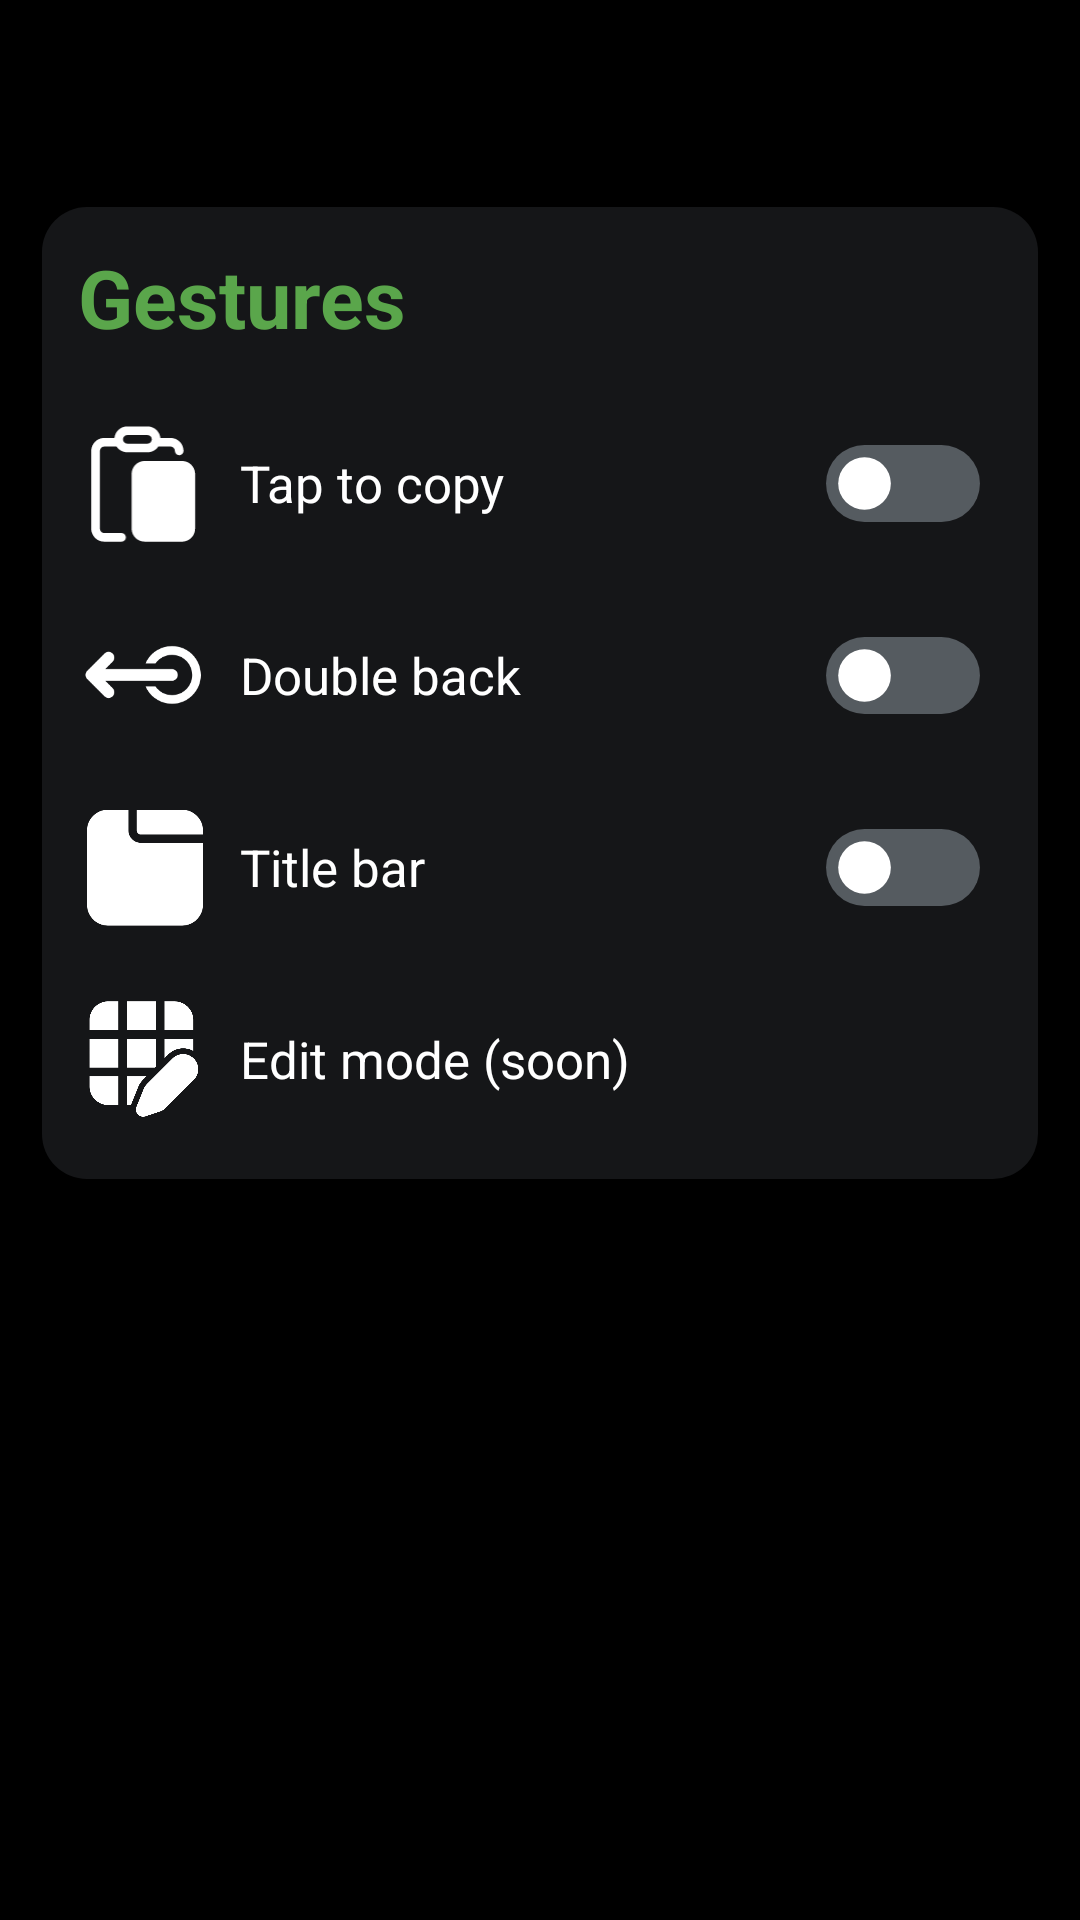

Here is an Android app screen rendered from its layout file. Give the layout XML and the strings, colors and styles it references.
<!-- AndroidManifest.xml: activity theme Theme.AppCompat.DayNight.NoActionBar -->
<!-- res/layout/settings.xml -->
<?xml version="1.0" encoding="utf-8"?>
<androidx.constraintlayout.widget.ConstraintLayout xmlns:android="http://schemas.android.com/apk/res/android"
    xmlns:app="http://schemas.android.com/apk/res-auto"
    xmlns:tools="http://schemas.android.com/tools"
    android:id="@+id/Frst"
    android:layout_width="match_parent"
    android:layout_height="match_parent"
    android:background="@color/black">

    <ScrollView
        android:id="@+id/settingsmain"
        android:layout_width="match_parent"
        android:layout_height="match_parent"
        android:paddingTop="55dp">

        <androidx.constraintlayout.widget.ConstraintLayout
            android:layout_width="match_parent"
            android:layout_height="wrap_content"
            android:padding="14dp">

            <androidx.constraintlayout.widget.ConstraintLayout
                android:id="@+id/container_gestures"
                style="@style/settings_container"
                android:layout_width="match_parent"
                android:layout_height="match_parent"
                android:background="@drawable/bg_shape"
                tools:layout_editor_absoluteX="14dp"
                tools:layout_editor_absoluteY="14dp">

                <TextView
                    android:id="@+id/sectionTitle"
                    android:layout_width="wrap_content"
                    android:layout_height="wrap_content"
                    android:text="Gestures"
                    android:textColor="@color/primary"
                    android:textSize="27sp"
                    android:textStyle="bold"
                    app:layout_constraintStart_toStartOf="parent"
                    app:layout_constraintTop_toTopOf="parent" />

                <LinearLayout
                    android:layout_width="match_parent"
                    android:layout_height="match_parent"
                    android:orientation="vertical"
                    android:paddingStart="2dp"
                    android:paddingEnd="6dp"
                    app:layout_constraintEnd_toEndOf="parent"
                    app:layout_constraintStart_toStartOf="parent"
                    app:layout_constraintTop_toBottomOf="@+id/sectionTitle">

                    <androidx.constraintlayout.widget.ConstraintLayout
                        android:id="@+id/settings_rule.copy"
                        android:layout_width="match_parent"
                        android:layout_height="match_parent"
                        android:layout_marginTop="24dp">

                        <ImageView
                            android:id="@+id/setting_rule_icon"
                            android:layout_width="40dp"
                            android:layout_height="40dp"
                            android:src="@drawable/ic_clipboard_vct"
                            android:tint="@color/white"
                            app:layout_constraintBottom_toBottomOf="parent"
                            app:layout_constraintStart_toStartOf="parent"
                            app:layout_constraintTop_toTopOf="parent" />

                        <TextView
                            android:id="@+id/setting_rule_title"
                            android:layout_width="wrap_content"
                            android:layout_height="wrap_content"
                            android:layout_marginStart="12dp"
                            android:text="Tap to copy"
                            android:textColor="@color/white"
                            android:textSize="17sp"
                            app:layout_constraintBottom_toBottomOf="parent"
                            app:layout_constraintStart_toEndOf="@+id/setting_rule_icon"
                            app:layout_constraintTop_toTopOf="parent" />

                        <Switch
                            android:id="@+id/setting_rule_switch"
                            style="@style/in_round_switch"
                            android:layout_width="wrap_content"
                            android:layout_height="wrap_content"
                            android:layout_marginEnd="8dp"
                            app:layout_constraintBottom_toBottomOf="parent"
                            app:layout_constraintEnd_toEndOf="parent"
                            app:layout_constraintTop_toTopOf="parent" />
                    </androidx.constraintlayout.widget.ConstraintLayout>

                    <androidx.constraintlayout.widget.ConstraintLayout
                        android:id="@+id/setting_rule.swipe"
                        android:layout_width="match_parent"
                        android:layout_height="match_parent"
                        android:layout_marginTop="24dp">

                        <ImageView
                            android:id="@+id/setting_rule_icon"
                            android:layout_width="40dp"
                            android:layout_height="40dp"
                            android:src="@drawable/ic_swipside_vct"
                            android:tint="@color/white"
                            app:layout_constraintBottom_toBottomOf="parent"
                            app:layout_constraintStart_toStartOf="parent"
                            app:layout_constraintTop_toTopOf="parent"
                            app:srcCompat="@drawable/ic_swipside_vct" />

                        <TextView
                            android:id="@+id/setting_rule_title"
                            android:layout_width="wrap_content"
                            android:layout_height="wrap_content"
                            android:layout_marginStart="12dp"
                            android:text="Double back"
                            android:textColor="@color/white"
                            android:textSize="17sp"
                            app:layout_constraintBottom_toBottomOf="parent"
                            app:layout_constraintStart_toEndOf="@+id/setting_rule_icon"
                            app:layout_constraintTop_toTopOf="parent" />

                        <Switch
                            android:id="@+id/setting_rule_switch"
                            style="@style/in_round_switch"
                            android:layout_width="wrap_content"
                            android:layout_height="wrap_content"
                            android:layout_marginEnd="8dp"
                            app:layout_constraintBottom_toBottomOf="parent"
                            app:layout_constraintEnd_toEndOf="parent"
                            app:layout_constraintTop_toTopOf="parent" />
                    </androidx.constraintlayout.widget.ConstraintLayout>

                    <androidx.constraintlayout.widget.ConstraintLayout
                        android:id="@+id/setting_rule.swipe"
                        android:layout_width="match_parent"
                        android:layout_height="match_parent"
                        android:layout_marginTop="24dp">

                        <ImageView
                            android:id="@+id/setting_rule_icon"
                            android:layout_width="40dp"
                            android:layout_height="40dp"
                            android:src="@drawable/ic_titlebar_vct"
                            android:tint="@color/white"
                            app:layout_constraintBottom_toBottomOf="parent"
                            app:layout_constraintStart_toStartOf="parent"
                            app:layout_constraintTop_toTopOf="parent"
                            app:srcCompat="@drawable/ic_titlebar_vct" />

                        <TextView
                            android:id="@+id/setting_rule_title"
                            android:layout_width="wrap_content"
                            android:layout_height="wrap_content"
                            android:layout_marginStart="12dp"
                            android:text="Title bar"
                            android:textColor="@color/white"
                            android:textSize="17sp"
                            app:layout_constraintBottom_toBottomOf="parent"
                            app:layout_constraintStart_toEndOf="@+id/setting_rule_icon"
                            app:layout_constraintTop_toTopOf="parent" />

                        <Switch
                            android:id="@+id/setting_rule_switch"
                            style="@style/in_round_switch"
                            android:layout_width="wrap_content"
                            android:layout_height="wrap_content"
                            android:layout_marginEnd="8dp"
                            app:layout_constraintBottom_toBottomOf="parent"
                            app:layout_constraintEnd_toEndOf="parent"
                            app:layout_constraintTop_toTopOf="parent" />
                    </androidx.constraintlayout.widget.ConstraintLayout>

                    <androidx.constraintlayout.widget.ConstraintLayout
                        android:id="@+id/setting_rule.swipe"
                        android:layout_width="match_parent"
                        android:layout_height="match_parent"
                        android:layout_marginTop="24dp">

                        <ImageView
                            android:id="@+id/setting_rule_icon"
                            android:layout_width="40dp"
                            android:layout_height="40dp"
                            android:src="@drawable/ic_editmode_vct"
                            android:tint="@color/white"
                            app:layout_constraintBottom_toBottomOf="parent"
                            app:layout_constraintStart_toStartOf="parent"
                            app:layout_constraintTop_toTopOf="parent"
                            app:srcCompat="@drawable/ic_editmode_vct" />

                        <TextView
                            android:id="@+id/setting_rule_title"
                            android:layout_width="wrap_content"
                            android:layout_height="wrap_content"
                            android:layout_marginStart="12dp"
                            android:text="Edit mode (soon)"
                            android:textColor="@color/white"
                            android:textSize="17sp"
                            app:layout_constraintBottom_toBottomOf="parent"
                            app:layout_constraintStart_toEndOf="@+id/setting_rule_icon"
                            app:layout_constraintTop_toTopOf="parent" />

                    </androidx.constraintlayout.widget.ConstraintLayout>

                </LinearLayout>

            </androidx.constraintlayout.widget.ConstraintLayout>
        </androidx.constraintlayout.widget.ConstraintLayout>
    </ScrollView>
</androidx.constraintlayout.widget.ConstraintLayout>
<!-- resources referenced by this layout -->
<resources>
  <color name="black">#FF000000</color>
  <color name="primary">#5AA64B</color>
  <color name="white">#FFFFFFFF</color>
  <!-- drawable bg_shape (drawable) -->
  <?xml version="1.0" encoding="utf-8"?>
  <shape xmlns:android="http://schemas.android.com/apk/res/android">
      <solid android:color="@color/secondary100"/>
      <corners android:radius="15dp"/>
  </shape>
  <!-- drawable ic_titlebar_vct (drawable) -->
  <vector android:autoMirrored="true" android:height="31dp"
      android:viewportHeight="31" android:viewportWidth="31"
      android:width="31dp" xmlns:android="http://schemas.android.com/apk/res/android">
      <path android:fillColor="#ffffff" android:pathData="M6.1373,0.7063C3.1841,0.7063 0.79,3.0988 0.79,6.05V25.2875C0.79,28.2388 3.1841,30.6313 6.1373,30.6313H25.3873C28.3405,30.6313 30.7345,28.2388 30.7345,25.2875V9.2563H14.6928C12.9209,9.2563 11.4845,7.8208 11.4845,6.05V0.7063H6.1373Z"/>
      <path android:fillColor="#ffffff" android:pathData="M13.6233,0.7063V6.05C13.6233,6.6403 14.1021,7.1188 14.6927,7.1188H30.7345V6.05C30.7345,3.0988 28.3404,0.7063 25.3872,0.7063H13.6233Z"/>
  </vector>
  <style name="in_round_switch">
          <item name="android:thumb">@drawable/bg_switch_thumb</item>
          <item name="android:track">@drawable/bg_switch_track</item>
          <item name="android:showText">false</item>
          <item name="android:layout_width">wrap_content</item>
          <item name="android:layout_height">wrap_content</item>
          <item name="android:clickable">true</item>
          <item name="android:scaleX">1.35</item>
          <item name="android:scaleY">1.35</item>
      </style>
  <style name="settings_container">
          <item name="android:layout_marginBottom">16dp</item>
          <item name="android:paddingLeft">12dp</item>/
          <item name="android:paddingRight">12dp</item>
          <item name="android:paddingTop">12dp</item>
          <item name="android:paddingBottom">20dp</item>
      </style>
  <color name="secondary100">#802A2D30</color>
  <!-- drawable bg_switch_thumb (drawable) -->
  <?xml version="1.0" encoding="utf-8"?>
  <selector xmlns:android="http://schemas.android.com/apk/res/android">
  
      <item android:state_checked="true">
          <shape android:shape="oval">
              <solid android:color="@color/primary"/>
              <size android:height="19dp" android:width="19dp"/>
              <stroke android:color="#00FFFFFF" android:width="5dp"/>
          </shape>
      </item>
  
  
      <item android:state_checked="false">
          <shape android:shape="oval">
              <solid android:color="@color/white"/>
              <size android:height="19dp" android:width="19dp"/>
              <stroke android:color="#00FFFFFF" android:width="6dp"/>
          </shape>
      </item>
  
  </selector>
  <!-- drawable bg_switch_track (drawable) -->
  <?xml version="1.0" encoding="utf-8"?>
  <selector xmlns:android="http://schemas.android.com/apk/res/android">
  
      <item android:state_checked="true">
          <shape android:shape="rectangle">
              <solid android:color="@color/secondary"/>
              <corners android:radius="100dp"/>
          </shape>
      </item>
      <item android:state_checked="false">
          <shape android:shape="rectangle">
              <solid android:color="@color/secondary"/>
              <corners android:radius="100dp"/>
          </shape>
      </item>
  
  </selector>
  <color name="secondary">#555B60</color>
</resources>
